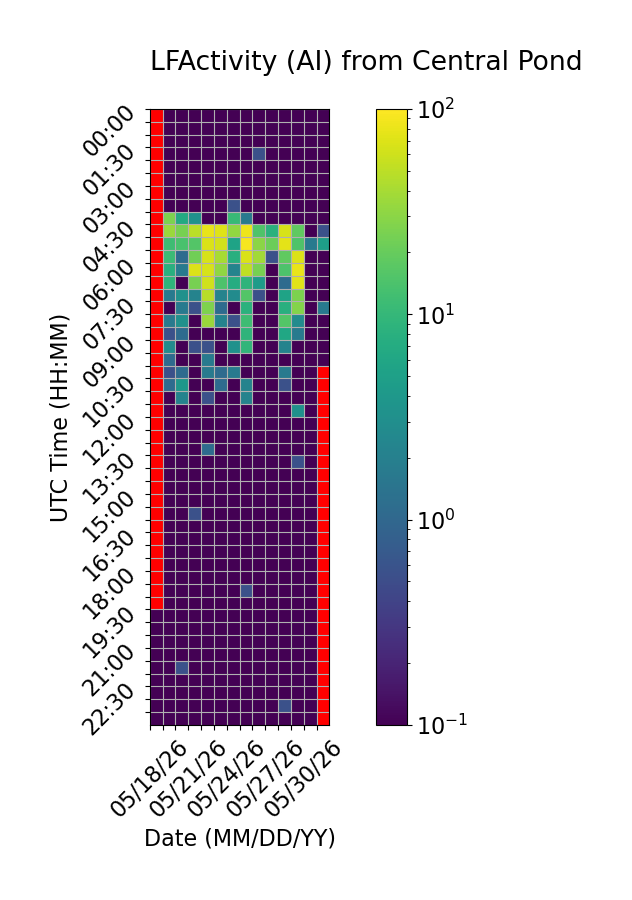

Data behind this chart, as committed beside it:
Time (UTC), 05/18/26, 05/19/26, 05/20/26, 05/21/26, 05/22/26, 05/23/26, 05/24/26, 05/25/26, 05/26/26, 05/27/26, 05/28/26, 05/29/26, 05/30/26, 05/31/26
00:00, , 0.0, 0.0, 0.0, 0.0, 0.0, 0.0, 0.0, 0.0, 0.0, 0.0, 0.0, 0.0, 0.0
00:30, , 0.0, 0.0, 0.0, 0.0, 0.0, 0.0, 0.0, 0.0, 0.0, 0.0, 0.0, 0.0, 0.0
01:00, , 0.0, 0.0, 0.0, 0.0, 0.0, 0.0, 0.0, 0.0, 0.0, 0.0, 0.0, 0.0, 0.0
01:30, , 0.0, 0.0, 0.0, 0.0, 0.0, 0.0, 0.0, 0.5556, 0.0, 0.0, 0.0, 0.0, 0.0
02:00, , 0.0, 0.0, 0.0, 0.0, 0.0, 0.0, 0.0, 0.0, 0.0, 0.0, 0.0, 0.0, 0.0
02:30, , 0.0, 0.0, 0.0, 0.0, 0.0, 0.0, 0.0, 0.0, 0.0, 0.0, 0.0, 0.0, 0.0
03:00, , 0.0, 0.0, 0.0, 0.0, 0.0, 0.0, 0.0, 0.0, 0.0, 0.0, 0.0, 0.0, 0.0
03:30, , 0.0, 0.0, 0.0, 0.0, 0.0, 0.5556, 0.0, 0.0, 0.0, 0.0, 0.0, 0.0, 0.0
04:00, , 25.56, 6.667, 3.333, 0.0, 0.0, 10.56, 1.667, 0.0, 0.0, 0.0, 0.0, 0.0, 0.0
04:30, , 35.56, 24.44, 48.89, 80.0, 71.67, 32.78, 85, 15.0, 8.333, 65.0, 18.33, 0.0, 0.5556
05:00, , 11.67, 13.89, 15.56, 68.33, 62.22, 5.556, 91.67, 30.0, 21.11, 75.0, 15.0, 1.667, 5.0
05:30, , 11.11, 1.111, 22.22, 65.56, 40.0, 7.778, 68.33, 38.33, 0.5556, 18.33, 68.89, 0.0, 0.0
06:00, , 7.778, 1.667, 70.0, 66.67, 31.67, 2.222, 51.67, 24.44, 0.0, 14.44, 80.0, 0.0, 0.0
06:30, , 8.889, 0.0, 24.44, 60.56, 14.44, 7.222, 8.889, 4.444, 0.0, 1.111, 72.78, 0.0, 0.0
07:00, , 1.667, 3.333, 2.222, 47.22, 2.222, 2.778, 15.56, 0.5556, 0.0, 5.556, 25.56, 0.0, 0.0
07:30, , 0.0, 1.667, 0.5556, 26.11, 1.111, 0.0, 8.333, 0.0, 0.0, 7.778, 27.78, 0.0, 1.667
08:00, , 1.667, 3.333, 0.0, 35.56, 2.222, 0.5556, 11.67, 0.0, 0.0, 15.56, 2.778, 0.0, 0.0
08:30, , 0.5556, 1.111, 0.0, 0.0, 0.0, 0.0, 8.889, 0.0, 0.0, 6.111, 1.667, 0.0, 0.0
09:00, , 2.778, 0.0, 0.5556, 0.5556, 0.0, 3.333, 9.444, 0.0, 0.0, 2.222, 0.0, 0.0, 0.0
09:30, , 1.111, 0.0, 0.0, 1.667, 0.0, 0.0, 0.0, 0.0, 0.0, 0.0, 0.0, 0.0, 0.0
10:00, , 0.5556, 1.111, 0.0, 1.667, 1.111, 1.667, 0.0, 0.0, 0.0, 1.667, 0.0, 0.0, 
10:30, , 1.111, 3.889, 0.0, 0.0, 1.111, 0.0, 2.222, 0.0, 0.0, 0.5556, 0.0, 0.0, 
11:00, , 0.0, 2.222, 0.0, 0.5556, 0.0, 0.0, 2.222, 0.0, 0.0, 0.0, 0.0, 0.0, 
11:30, , 0.0, 0.0, 0.0, 0.0, 0.0, 0.0, 0.0, 0.0, 0.0, 0.0, 3.333, 0.0, 
12:00, , 0.0, 0.0, 0.0, 0.0, 0.0, 0.0, 0.0, 0.0, 0.0, 0.0, 0.0, 0.0, 
12:30, , 0.0, 0.0, 0.0, 0.0, 0.0, 0.0, 0.0, 0.0, 0.0, 0.0, 0.0, 0.0, 
13:00, , 0.0, 0.0, 0.0, 1.111, 0.0, 0.0, 0.0, 0.0, 0.0, 0.0, 0.0, 0.0, 
13:30, , 0.0, 0.0, 0.0, 0.0, 0.0, 0.0, 0.0, 0.0, 0.0, 0.0, 0.5556, 0.0, 
14:00, , 0.0, 0.0, 0.0, 0.0, 0.0, 0.0, 0.0, 0.0, 0.0, 0.0, 0.0, 0.0, 
14:30, , 0.0, 0.0, 0.0, 0.0, 0.0, 0.0, 0.0, 0.0, 0.0, 0.0, 0.0, 0.0, 
15:00, , 0.0, 0.0, 0.0, 0.0, 0.0, 0.0, 0.0, 0.0, 0.0, 0.0, 0.0, 0.0, 
15:30, , 0.0, 0.0, 0.5556, 0.0, 0.0, 0.0, 0.0, 0.0, 0.0, 0.0, 0.0, 0.0, 
16:00, , 0.0, 0.0, 0.0, 0.0, 0.0, 0.0, 0.0, 0.0, 0.0, 0.0, 0.0, 0.0, 
16:30, , 0.0, 0.0, 0.0, 0.0, 0.0, 0.0, 0.0, 0.0, 0.0, 0.0, 0.0, 0.0, 
17:00, , 0.0, 0.0, 0.0, 0.0, 0.0, 0.0, 0.0, 0.0, 0.0, 0.0, 0.0, 0.0, 
17:30, , 0.0, 0.0, 0.0, 0.0, 0.0, 0.0, 0.0, 0.0, 0.0, 0.0, 0.0, 0.0, 
18:00, , 0.0, 0.0, 0.0, 0.0, 0.0, 0.0, 0.0, 0.0, 0.0, 0.0, 0.0, 0.0, 
18:30, , 0.0, 0.0, 0.0, 0.0, 0.0, 0.0, 0.5556, 0.0, 0.0, 0.0, 0.0, 0.0, 
19:00, , 0.0, 0.0, 0.0, 0.0, 0.0, 0.0, 0.0, 0.0, 0.0, 0.0, 0.0, 0.0, 
19:30, 0.0, 0.0, 0.0, 0.0, 0.0, 0.0, 0.0, 0.0, 0.0, 0.0, 0.0, 0.0, 0.0, 
20:00, 0.0, 0.0, 0.0, 0.0, 0.0, 0.0, 0.0, 0.0, 0.0, 0.0, 0.0, 0.0, 0.0, 
20:30, 0.0, 0.0, 0.0, 0.0, 0.0, 0.0, 0.0, 0.0, 0.0, 0.0, 0.0, 0.0, 0.0, 
21:00, 0.0, 0.0, 0.0, 0.0, 0.0, 0.0, 0.0, 0.0, 0.0, 0.0, 0.0, 0.0, 0.0, 
21:30, 0.0, 0.0, 0.5556, 0.0, 0.0, 0.0, 0.0, 0.0, 0.0, 0.0, 0.0, 0.0, 0.0, 
22:00, 0.0, 0.0, 0.0, 0.0, 0.0, 0.0, 0.0, 0.0, 0.0, 0.0, 0.0, 0.0, 0.0, 
22:30, 0.0, 0.0, 0.0, 0.0, 0.0, 0.0, 0.0, 0.0, 0.0, 0.0, 0.0, 0.0, 0.0, 
23:00, 0.0, 0.0, 0.0, 0.0, 0.0, 0.0, 0.0, 0.0, 0.0, 0.0, 0.5556, 0.0, 0.0, 
23:30, 0.0, 0.0, 0.0, 0.0, 0.0, 0.0, 0.0, 0.0, 0.0, 0.0, 0.0, 0.0, 0.0, 
